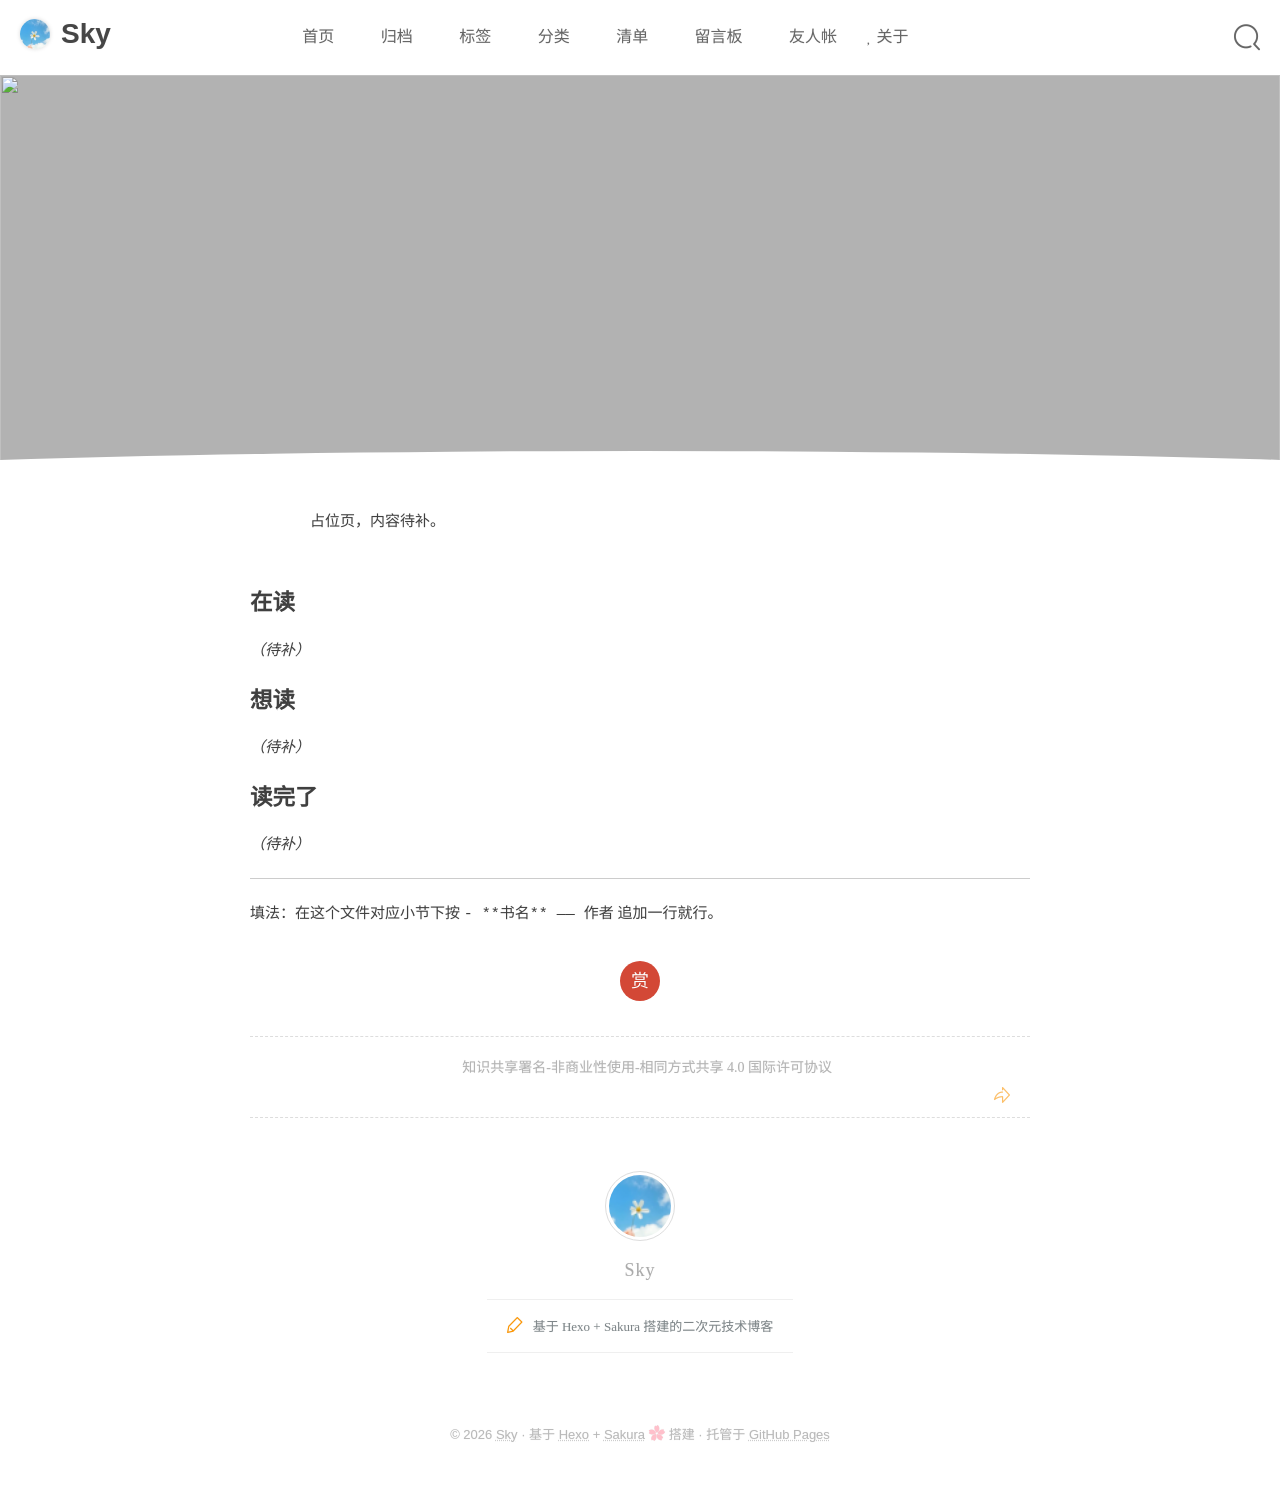

repository: zhixiaotx/skyblog · page: list/books/index.html · generator: jekyll

---
title: 书单
layout: default
photos: /img/wallpaper/bookshelf.webp
---

> 占位页，内容待补。

## 在读

_（待补）_

## 想读

_（待补）_

## 读完了

_（待补）_

---

填法：在这个文件对应小节下按 `- **书名** —— 作者` 追加一行就行。
